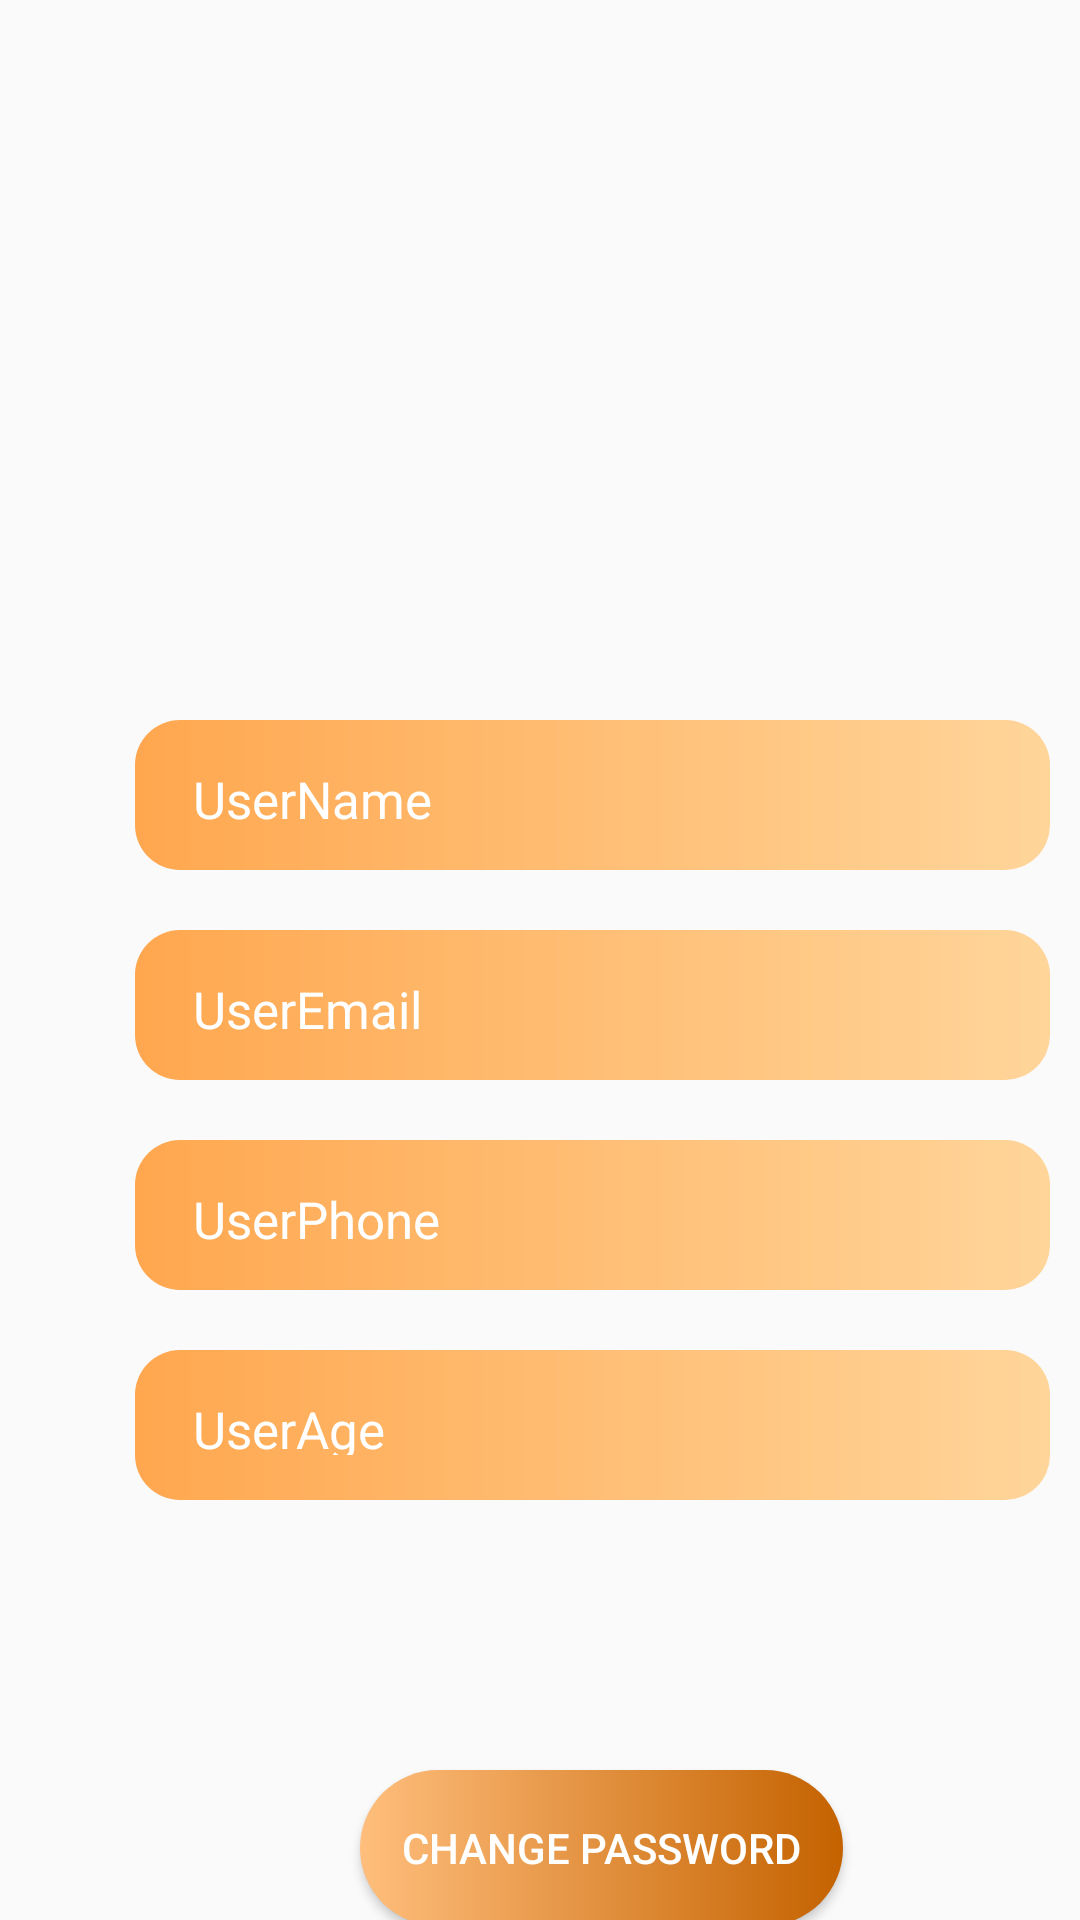

Android layout source for this screen:
<!-- AndroidManifest.xml: application theme Theme.AppCompat.DayNight -->
<!-- res/layout/fragment_user_ui_profile.xml -->
<?xml version="1.0" encoding="utf-8"?>
<FrameLayout xmlns:android="http://schemas.android.com/apk/res/android"
    xmlns:app="http://schemas.android.com/apk/res-auto"
    xmlns:tools="http://schemas.android.com/tools"
    android:layout_width="match_parent"
    android:layout_height="match_parent"
    tools:context=".UserUiProfileFragment">

    <ImageView
        android:id="@+id/imageView5"
        android:layout_width="156dp"
        android:layout_height="128dp"
        android:layout_marginStart="120dp"
        android:layout_marginTop="50dp"
        android:layout_marginEnd="155dp"
        android:layout_marginBottom="558dp"
        app:layout_constraintBottom_toBottomOf="parent"
        app:layout_constraintEnd_toEndOf="parent"
        app:layout_constraintStart_toStartOf="parent"
        app:layout_constraintTop_toTopOf="parent"
        app:layout_constraintVertical_bias="0.2"
        app:srcCompat="@mipmap/profile" />

    <TextView
        android:id="@+id/ProfileFullName"
        android:layout_width="305dp"
        android:layout_height="50dp"
        android:background="@drawable/custom_textview"
        android:layout_marginTop="240dp"
        android:layout_marginStart="45dp"
        android:padding="15dp"
        android:text=" UserName"
        android:textColor="#FFF"
        android:textSize="17dp"/>

    <TextView
        android:id="@+id/ProfileEmail"
        android:layout_width="305dp"
        android:layout_height="50dp"
        android:background="@drawable/custom_textview"
        android:layout_marginTop="310dp"
        android:layout_marginStart="45dp"
        android:padding="15dp"
        android:text=" UserEmail"
        android:textColor="#FFF"
        android:textSize="17dp"/>

    <TextView
        android:id="@+id/ProfilePhone"
        android:layout_width="305dp"
        android:layout_height="50dp"
        android:background="@drawable/custom_textview"
        android:layout_marginTop="380dp"
        android:layout_marginStart="45dp"
        android:padding="15dp"
        android:text=" UserPhone"
        android:textColor="#FFF"
        android:textSize="17dp"/>

    <TextView
        android:id="@+id/ProfileAge"
        android:layout_width="305dp"
        android:layout_height="50dp"
        android:background="@drawable/custom_textview"
        android:layout_marginTop="450dp"
        android:layout_marginStart="45dp"
        android:padding="15dp"
        android:text=" UserAge"
        android:textColor="#FFF"
        android:textSize="17dp"/>

    <Button
        android:id="@+id/ChangePassword"
        android:layout_width="161dp"
        android:layout_height="52dp"
        android:layout_marginStart="120dp"
        android:layout_marginTop="590dp"
        android:layout_marginBottom="16dp"
        android:background="@drawable/custom_button"
        android:text="Change Password"
        android:textColor="@color/white"
        android:textColorHint="@color/white"
        app:layout_constraintBottom_toBottomOf="parent"
        app:layout_constraintEnd_toEndOf="parent"
        app:layout_constraintStart_toStartOf="parent" />


</FrameLayout>
<!-- resources referenced by this layout -->
<resources>
  <!-- drawable custom_button (drawable) -->
  <?xml version="1.0" encoding="utf-8"?>
  <shape xmlns:android="http://schemas.android.com/apk/res/android" android:shape="rectangle">
      <gradient android:startColor="#FFBE7C"  android:endColor="#C46200" android:type="linear" />
  
      <corners android:radius="50dp"/>
  
  </shape>
  <!-- drawable custom_textview (drawable) -->
  <?xml version="1.0" encoding="utf-8"?>
  <shape xmlns:android="http://schemas.android.com/apk/res/android" android:shape="rectangle">
      <gradient android:startColor="#FFA74F"  android:endColor="#FFD59A" android:type="linear"/>
      <corners android:radius="15dp"/>
  </shape>
  <!-- not gathered from this repository: default colours our renderer supplied (Android Studio template values) -->
  <color name="white">#FFFFFFFF</color>
</resources>
